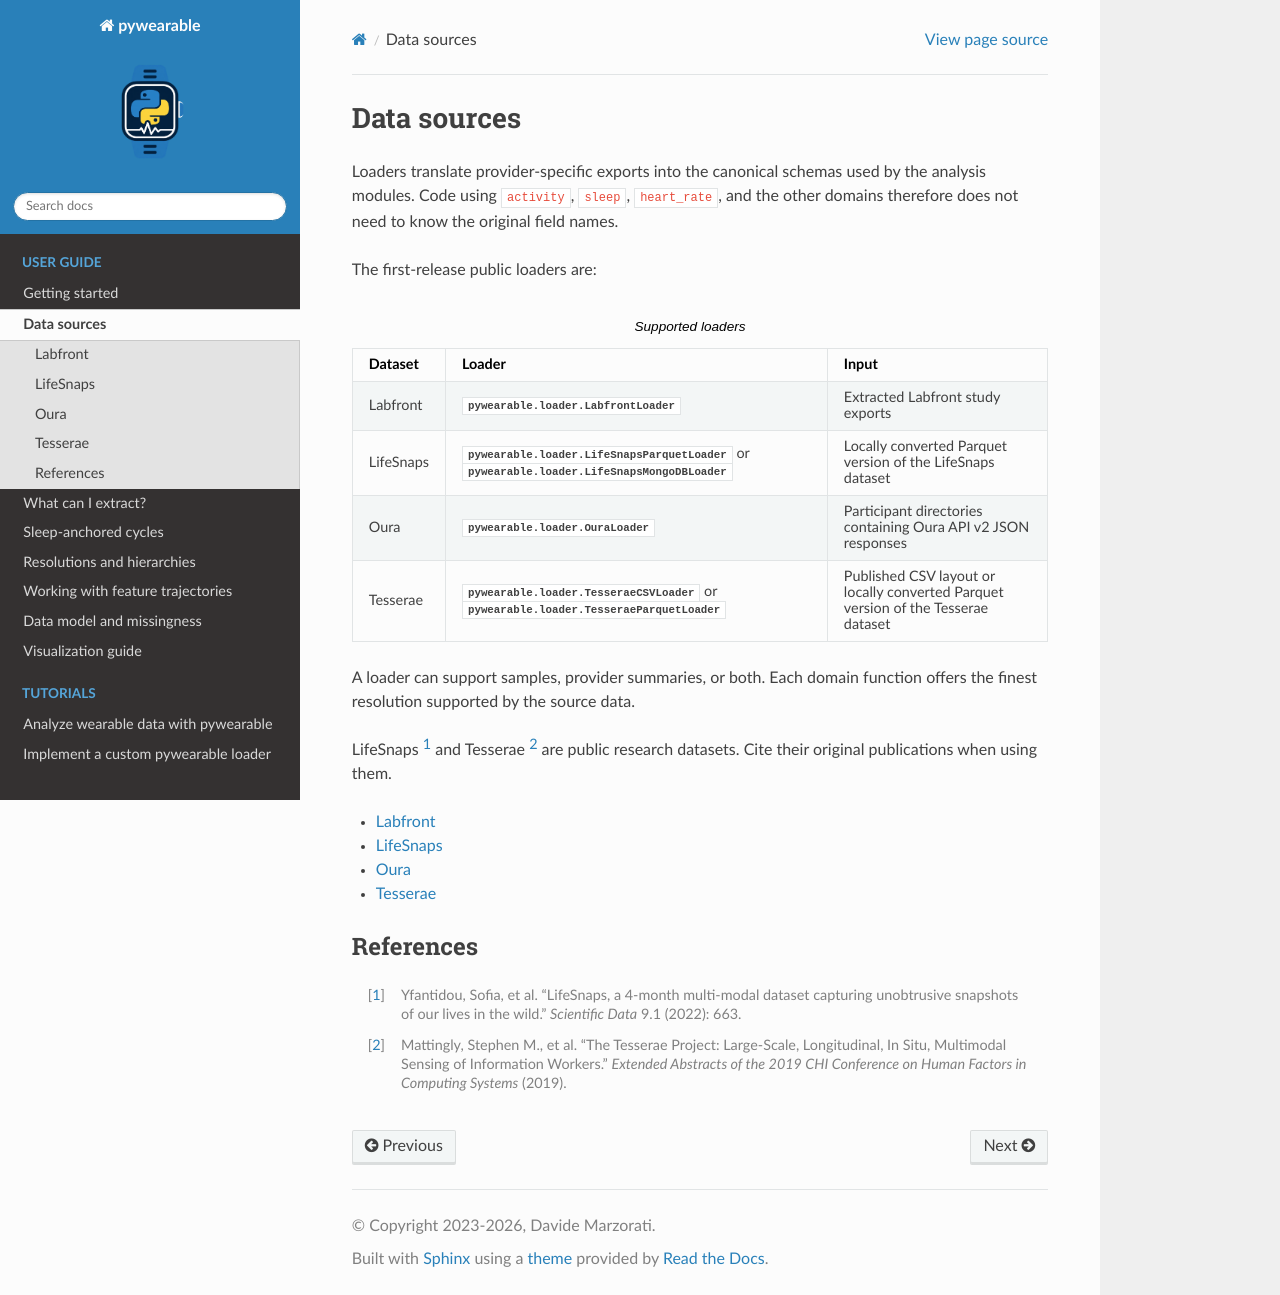

repository: MeDiTech-SUPSI/pywearable · page: _pages/data_sources.html · generator: sphinx

Data sources
============

Loaders translate provider-specific exports into the canonical schemas used by
the analysis modules. Code using ``activity``, ``sleep``, ``heart_rate``, and
the other domains therefore does not need to know the original field names.

The first-release public loaders are:

.. list-table:: Supported loaders
   :header-rows: 1

   * - Dataset
     - Loader
     - Input
   * - Labfront
     - :class:`pywearable.loader.LabfrontLoader`
     - Extracted Labfront study exports
   * - LifeSnaps
     - :class:`pywearable.loader.LifeSnapsParquetLoader` or :class:`pywearable.loader.LifeSnapsMongoDBLoader`
     - Locally converted Parquet version of the LifeSnaps dataset
   * - Oura
     - :class:`pywearable.loader.OuraLoader`
     - Participant directories containing Oura API v2 JSON responses
   * - Tesserae
     - :class:`pywearable.loader.TesseraeCSVLoader` or
       :class:`pywearable.loader.TesseraeParquetLoader`
     - Published CSV layout or locally converted Parquet version of the
       Tesserae dataset

A loader can support samples, provider summaries, or both. Each domain
function offers the finest resolution supported by the source data.

LifeSnaps [1]_ and Tesserae [2]_ are public research datasets. Cite their
original publications when using them.

.. toctree::
   :maxdepth: 1

   _data_sources/labfront
   _data_sources/lifesnaps
   _data_sources/oura
   _data_sources/tesserae

References
----------

.. [1] Yfantidou, Sofia, et al. "LifeSnaps, a 4-month multi-modal dataset
   capturing unobtrusive snapshots of our lives in the wild." *Scientific
   Data* 9.1 (2022): 663.
.. [2] Mattingly, Stephen M., et al. "The Tesserae Project: Large-Scale,
   Longitudinal, In Situ, Multimodal Sensing of Information Workers."
   *Extended Abstracts of the 2019 CHI Conference on Human Factors in
   Computing Systems* (2019).
